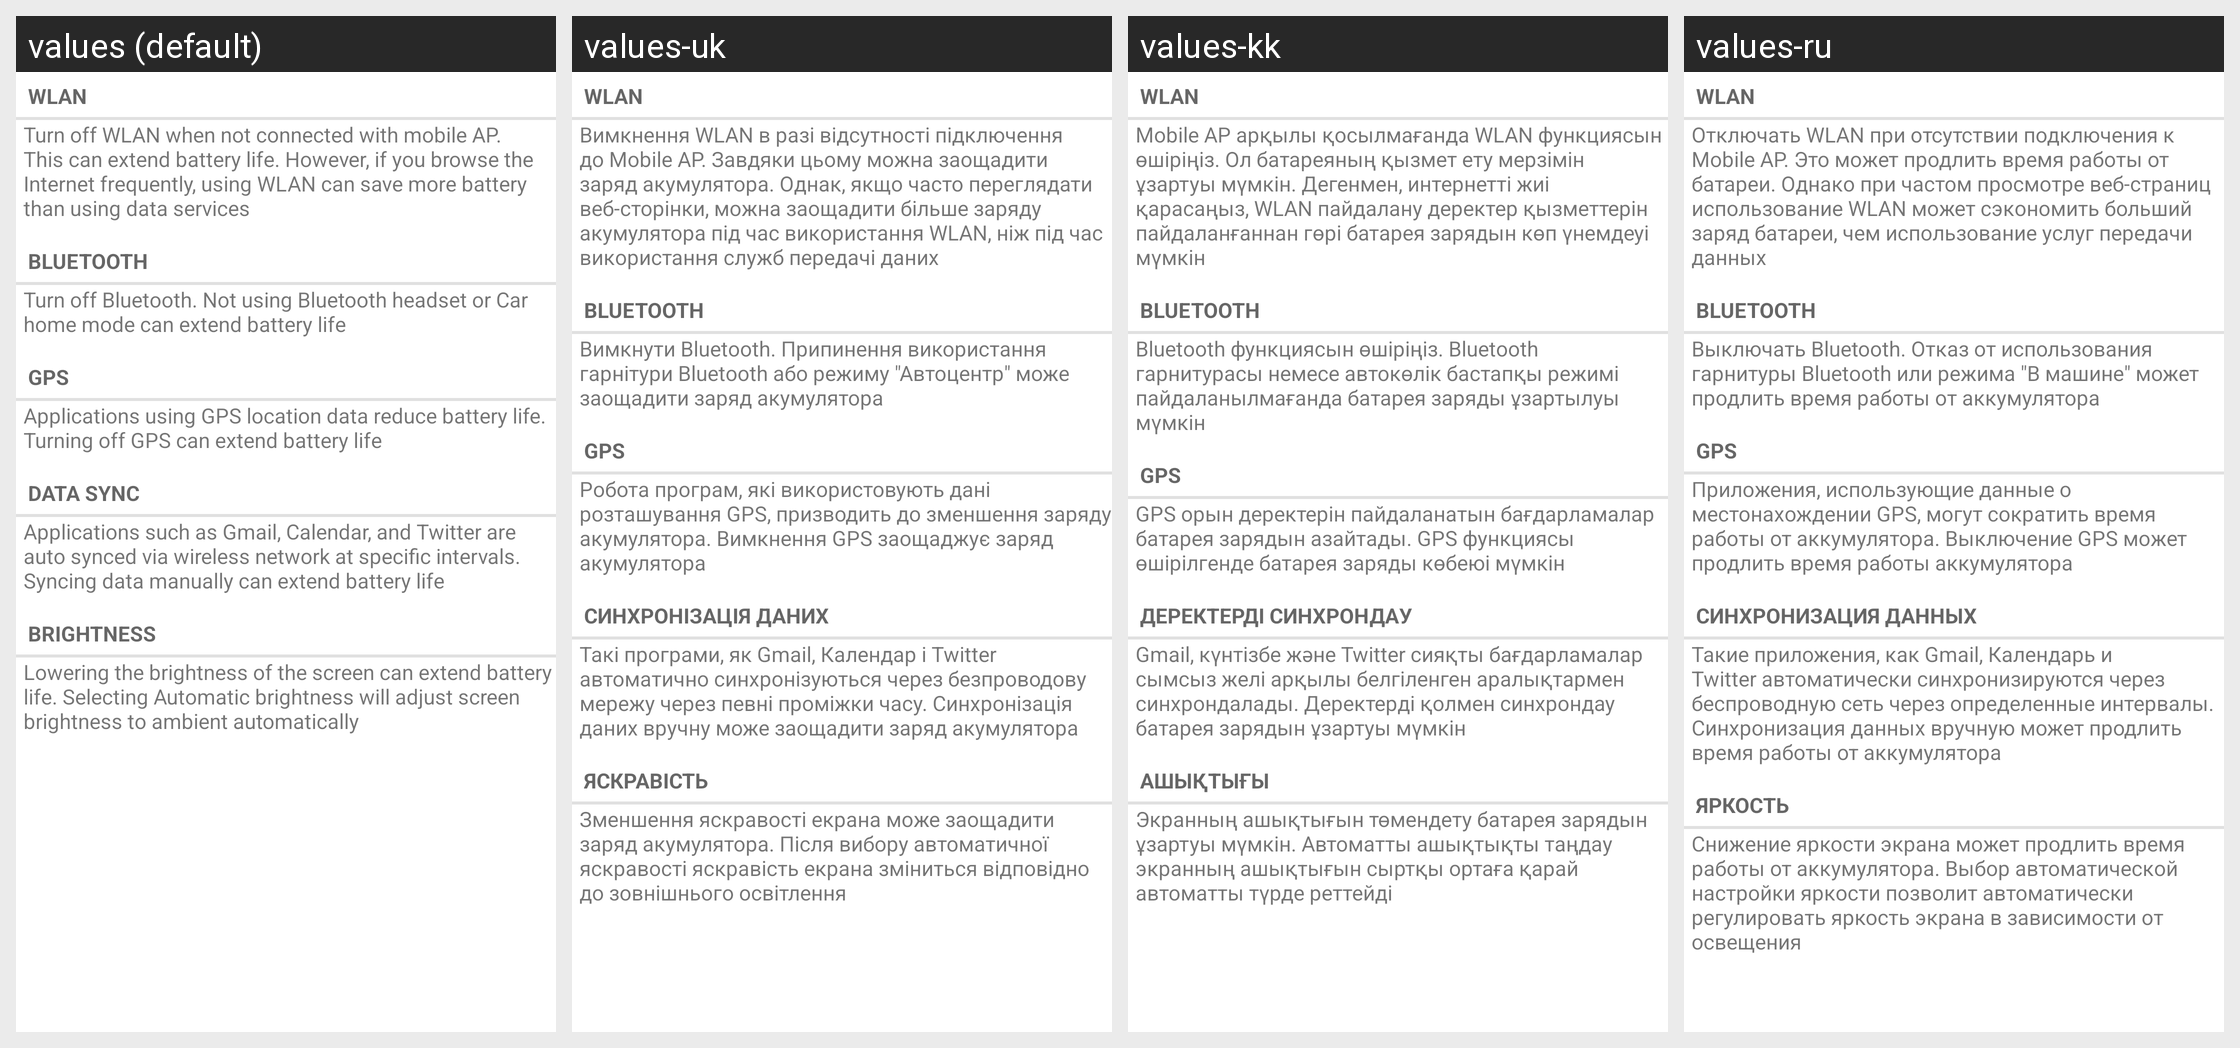

The Android screen above is rendered under several locales of the same app. Produce the string resources it draws, with the default and per-locale values.
Android screen res/layout/power_saving_mode_tips.xml rendered under 4 locales, left to right: values (default), values-uk, values-kk, values-ru. Device: Nexus 5 (rendered at 1080×1920; each locale shown at half size, 540×960, under a caption strip naming it); theme Theme.MaterialComponents.DayNight.NoActionBar.
Other locales in the repository, not shown: values-bg, values-cs, values-da, values-de, values-el, values-es, values-es-rUS, values-et, values-fi, values-fr, values-ga, values-hr, values-hu, values-is, values-it, values-ko, values-lt, values-lv, values-nl, values-no, values-pl, values-pt, values-ro, values-sk, values-sl, values-sr, values-sv, values-tr, values-zh-rCN.
Strings drawn on this screen, with the default value and each locale's value (text and hints the layout hard-codes, and strings that could not be matched under every locale, appear in the picture but are not listed):

wifi_quick_toggle_title
  values: WLAN
  values-uk: WLAN
  values-kk: WLAN
  values-ru: WLAN

power_saving_tips_wifi
  values: Turn off WLAN when not connected with mobile AP. This can extend battery life. However, if you browse the Internet frequently, using WLAN can save more battery than using data services
  values-uk: Вимкнення WLAN в разі відсутності підключення до Mobile AP. Завдяки цьому можна заощадити заряд акумулятора. Однак, якщо часто переглядати веб-сторінки, можна заощадити більше заряду акумулятора під час використання WLAN, ніж під час використання служб передачі даних
  values-kk: Mobile AP арқылы қосылмағанда WLAN функциясын өшіріңіз. Ол батареяның қызмет ету мерзімін ұзартуы мүмкін. Дегенмен, интернетті жиі қарасаңыз, WLAN пайдалану деректер қызметтерін пайдаланғаннан гөрі батарея зарядын көп үнемдеуі мүмкін
  values-ru: Отключать WLAN при отсутствии подключения к Mobile AP. Это может продлить время работы от батареи. Однако при частом просмотре веб-страниц использование WLAN может сэкономить больший заряд батареи, чем использование услуг передачи данных

bluetooth
  values: Bluetooth
  values-uk: Bluetooth
  values-kk: Bluetooth
  values-ru: Bluetooth

power_saving_tips_bluetooth
  values: Turn off Bluetooth. Not using Bluetooth headset or Car home mode can extend battery life
  values-uk: Вимкнути Bluetooth. Припинення використання гарнітури Bluetooth або режиму "Автоцентр" може заощадити заряд акумулятора
  values-kk: Bluetooth функциясын өшіріңіз. Bluetooth гарнитурасы немесе автокөлік бастапқы режимі пайдаланылмағанда батарея заряды ұзартылуы мүмкін
  values-ru: Выключать Bluetooth. Отказ от использования гарнитуры Bluetooth или режима "В машине" может продлить время работы от аккумулятора

usage_type_gps
  values: GPS
  values-uk: GPS
  values-kk: GPS
  values-ru: GPS

power_saving_tips_gps
  values: Applications using GPS location data reduce battery life. Turning off GPS can extend battery life
  values-uk: Робота програм, які використовують дані розташування GPS, призводить до зменшення заряду акумулятора. Вимкнення GPS заощаджує заряд акумулятора
  values-kk: GPS орын деректерін пайдаланатын бағдарламалар батарея зарядын азайтады. GPS функциясы өшірілгенде батарея заряды көбеюі мүмкін
  values-ru: Приложения, использующие данные о местонахождении GPS, могут сократить время работы от аккумулятора. Выключение GPS может продлить время работы аккумулятора

power_saving_tips_sync_title
  values: Data sync
  values-uk: Синхронізація даних
  values-kk: Деректерді синхрондау
  values-ru: Синхронизация данных

power_saving_tips_sync
  values: Applications such as Gmail, Calendar, and Twitter are auto synced via wireless network at specific intervals. Syncing data manually can extend battery life
  values-uk: Такі програми, як Gmail, Календар і Twitter автоматично синхронізуються через безпроводову мережу через певні проміжки часу. Синхронізація даних вручну може заощадити заряд акумулятора
  values-kk: Gmail, күнтізбе және Twitter сияқты бағдарламалар сымсыз желі арқылы белгіленген аралықтармен синхрондалады. Деректерді қолмен синхрондау батарея зарядын ұзартуы мүмкін
  values-ru: Такие приложения, как Gmail, Календарь и Twitter автоматически синхронизируются через беспроводную сеть через определенные интервалы. Синхронизация данных вручную может продлить время работы от аккумулятора

brightness
  values: Brightness
  values-uk: Яскравість
  values-kk: Ашықтығы
  values-ru: Яркость

power_saving_tips_brightness
  values: Lowering the brightness of the screen can extend battery life. Selecting Automatic brightness will adjust screen brightness to ambient automatically
  values-uk: Зменшення яскравості екрана може заощадити заряд акумулятора. Після вибору автоматичної яскравості яскравість екрана зміниться відповідно до зовнішнього освітлення
  values-kk: Экранның ашықтығын төмендету батарея зарядын ұзартуы мүмкін. Автоматты ашықтықты таңдау экранның ашықтығын сыртқы ортаға қарай автоматты түрде реттейді
  values-ru: Снижение яркости экрана может продлить время работы от аккумулятора. Выбор автоматической настройки яркости позволит автоматически регулировать яркость экрана в зависимости от освещения
